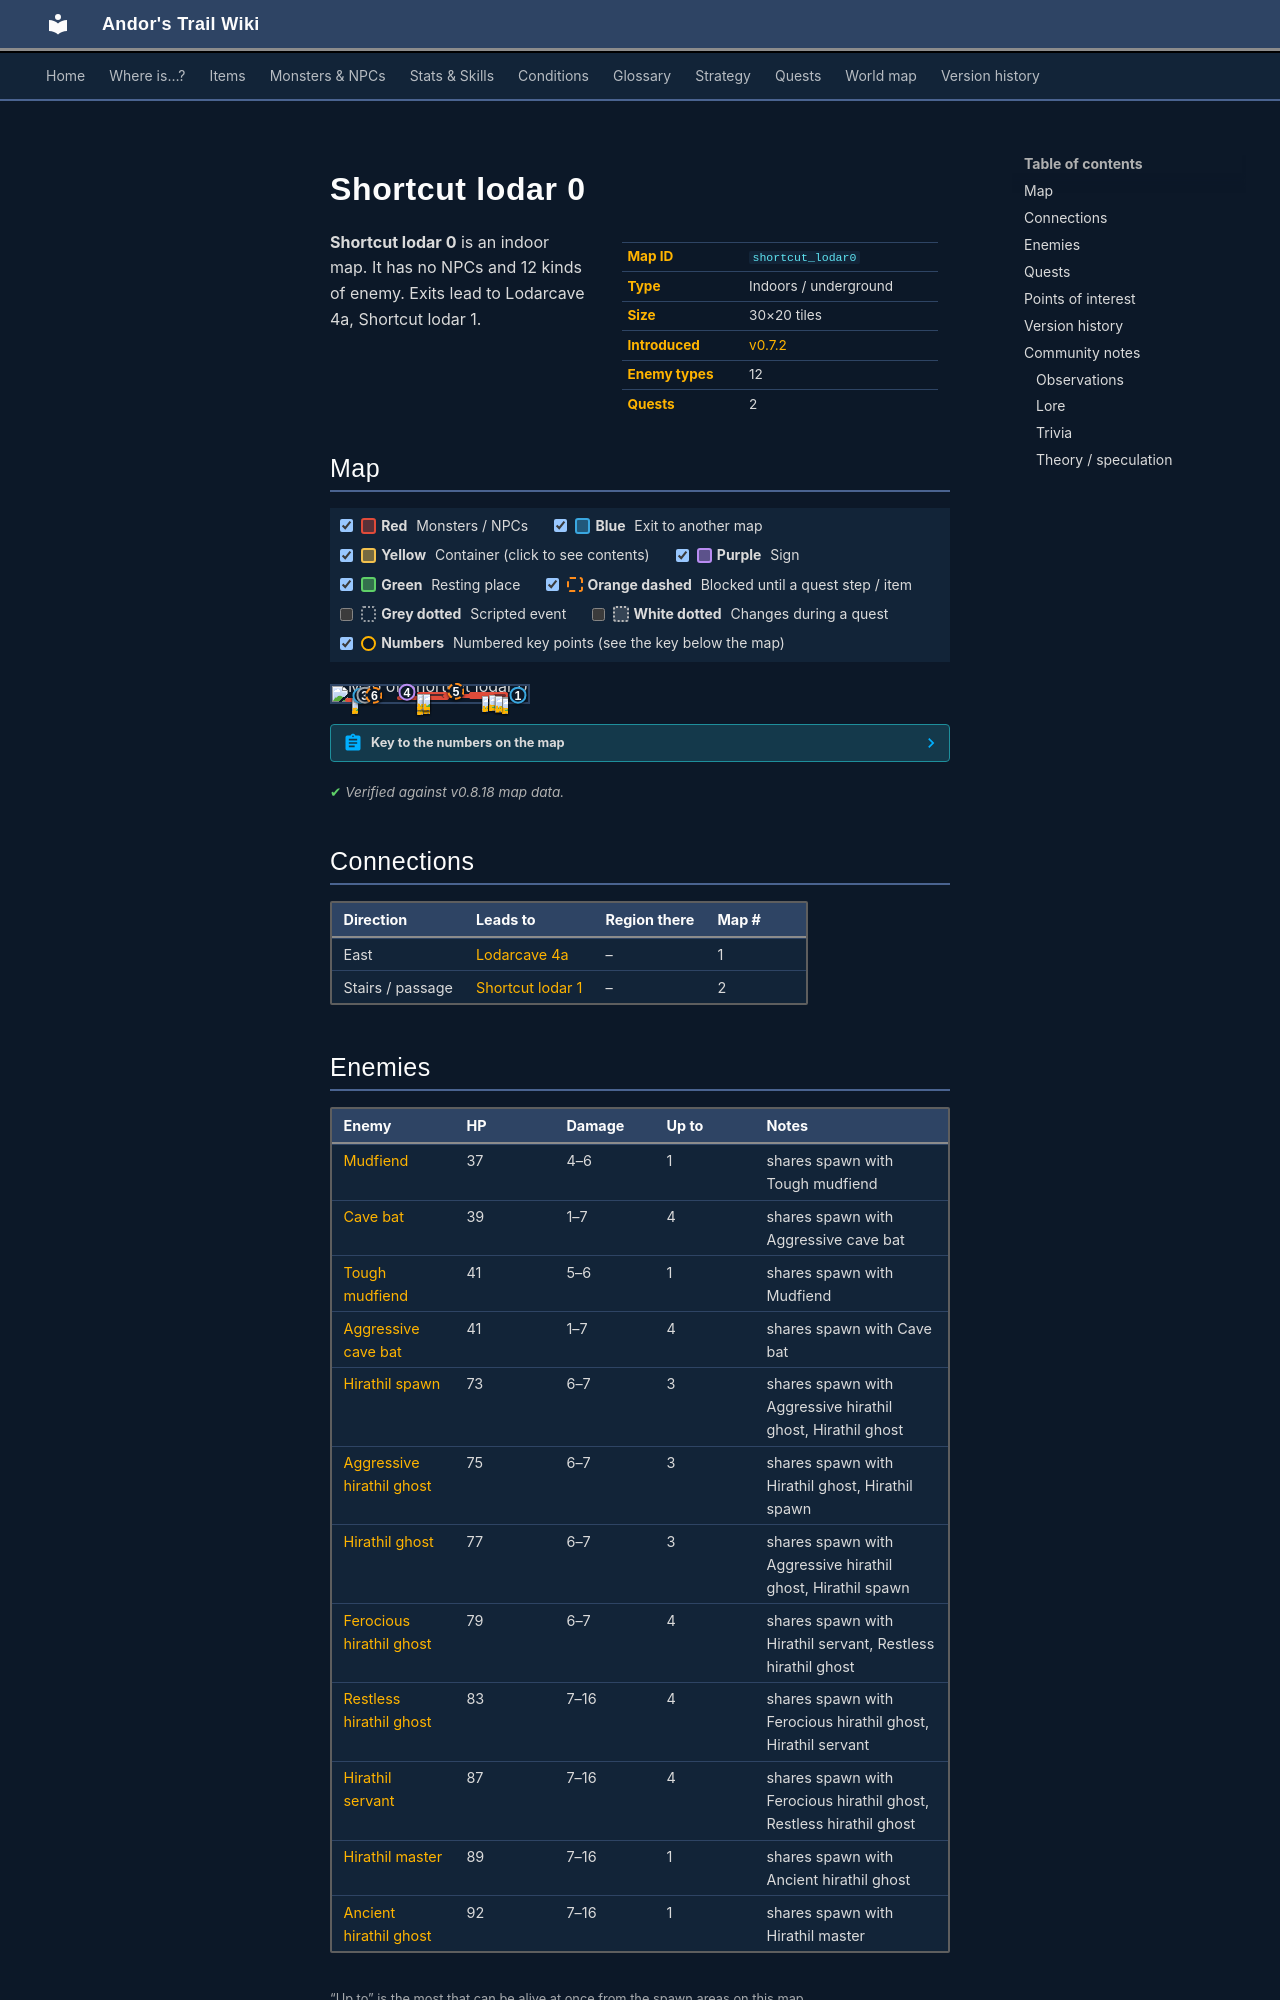

repository: asdfghjkl628/Andor-s-Trail-Wikiiii · page: maps/shortcut_lodar0/index.html · generator: mkdocs

---
description: "Shortcut lodar 0 is an indoor location in Andor's Trail. Enemies: Mudfiend, Cave bat, Tough mudfiend, Aggressive cave bat, Hirathil spawn. Exits to Lodarcave 4a, Shortcut lodar 1."
---

# Shortcut lodar 0

<div class="infobox" markdown>

| | |
|---|---|
| **Map ID** | `shortcut_lodar0` |
| **Type** | Indoors / underground |
| **Size** | 30×20 tiles |
| **Introduced** | [v0.7.2](../versions/0.7.2.md) |
| **Enemy types** | 12 |
| **Quests** | 2 |

</div>

**Shortcut lodar 0** is an indoor map. It has no NPCs and 12 kinds of enemy. Exits lead to Lodarcave 4a, Shortcut lodar 1.
